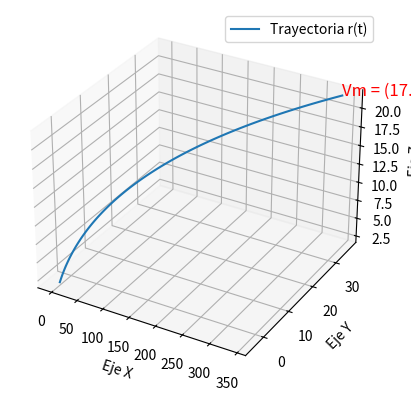

Here is the Python script that generated this plot:
import numpy as np
import matplotlib.pyplot as plt
from mpl_toolkits.mplot3d import Axes3D

# Definir la función de la trayectoria r(t)
def r(t):
    x = t**2 - 3*t
    y = 2*t - 4
    z = t + 2
    return x, y, z

# Crear un rango de tiempo de 0 a 20 segundos
t = np.linspace(0, 20, 100)  # 100 puntos entre 0 y 20 segundos

# Calcular las posiciones en función del tiempo
x, y, z = r(t)

# Calcular la velocidad media en el intervalo de tiempo
Vm_x = (x[-1] - x[0]) / 20
Vm_y = (y[-1] - y[0]) / 20
Vm_z = (z[-1] - z[0]) / 20

# Crear una figura 3D
fig = plt.figure()
ax = fig.add_subplot(111, projection='3d')

# Graficar la trayectoria en 3D
ax.plot(x, y, z, label='Trayectoria r(t)')

# Configurar etiquetas de ejes
ax.set_xlabel('Eje X')
ax.set_ylabel('Eje Y')
ax.set_zlabel('Eje Z')

# Mostrar la velocidad media en la figura
ax.text(x[-1], y[-1], z[-1], f'Vm = ({Vm_x:.2f}, {Vm_y:.2f}, {Vm_z:.2f})', fontsize=12, color='red')

# Mostrar la figura
plt.legend()
plt.show()
